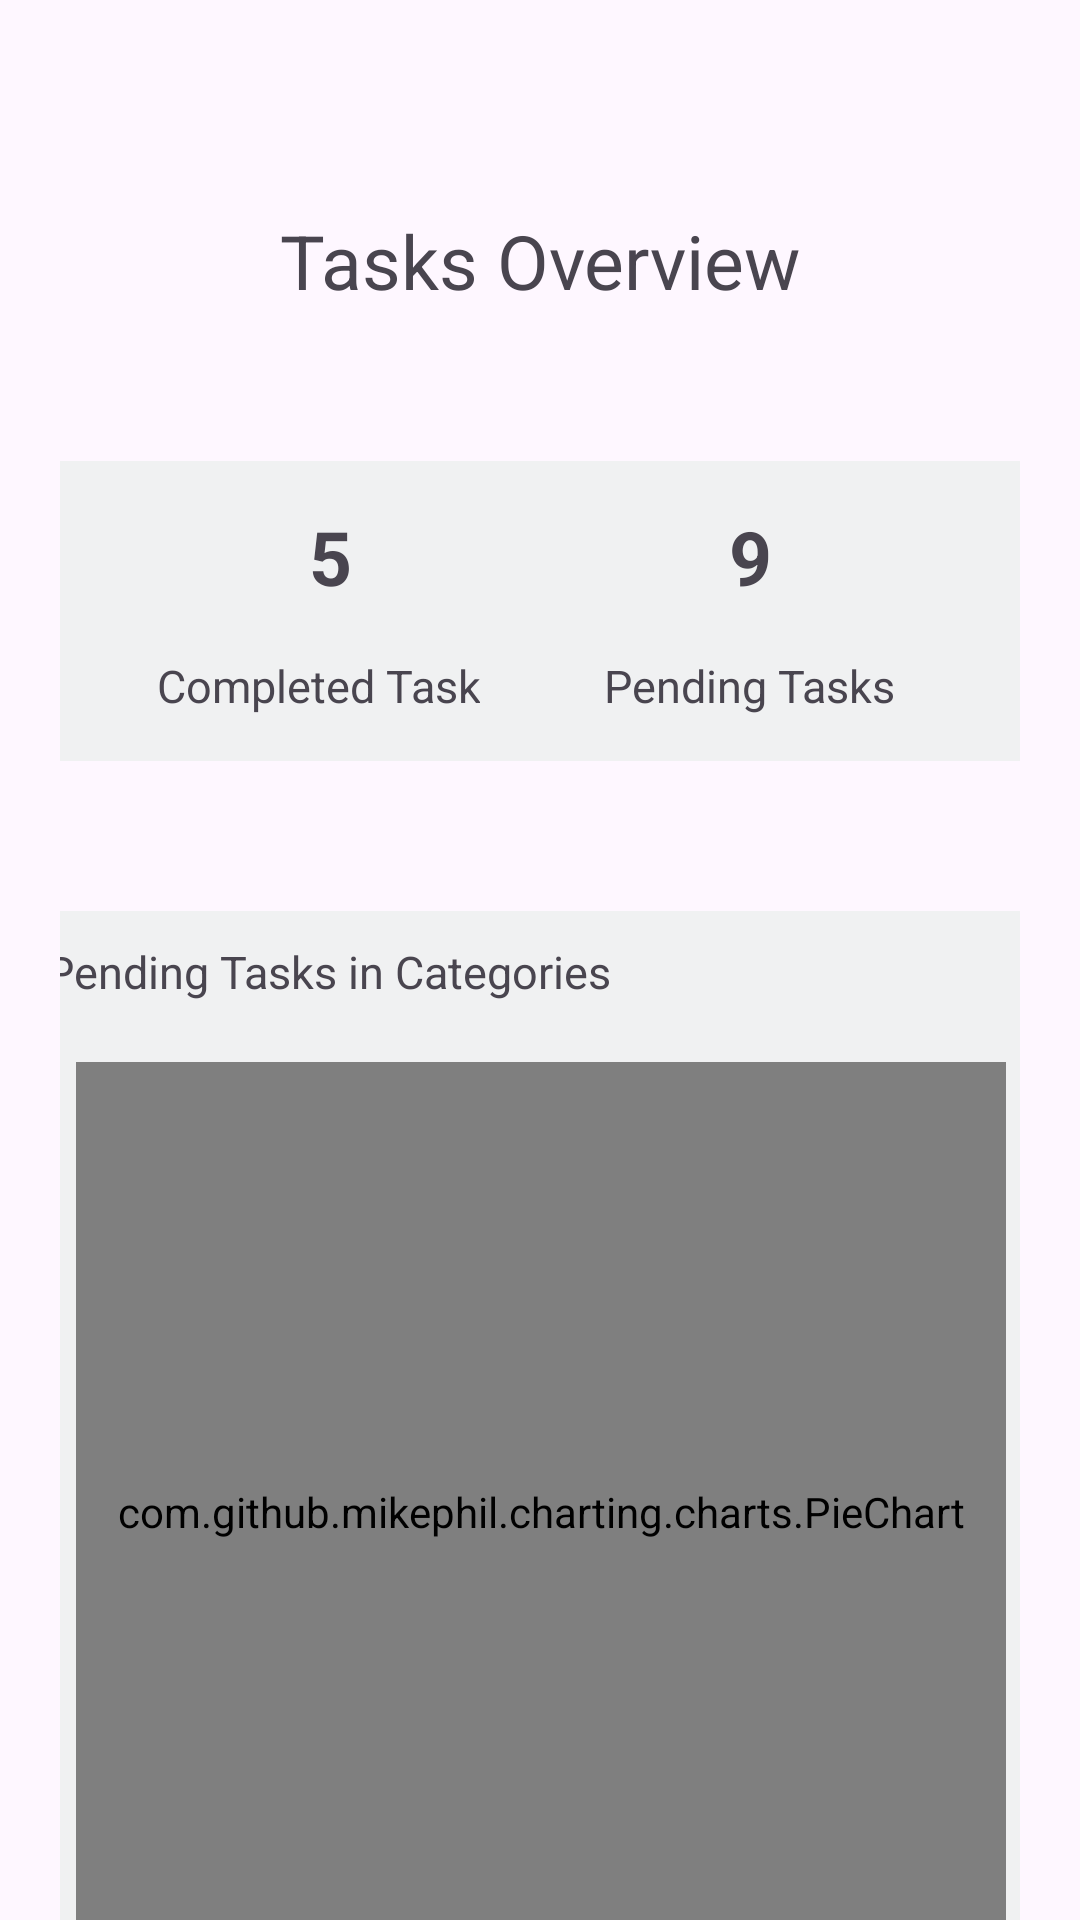

Android layout source for this screen:
<!-- AndroidManifest.xml: application theme Theme.MyTodoList -->
<!-- res/layout/fragment_mine.xml -->
<?xml version="1.0" encoding="utf-8"?>
<FrameLayout xmlns:android="http://schemas.android.com/apk/res/android"
    xmlns:tools="http://schemas.android.com/tools"
    android:layout_width="match_parent"
    android:layout_height="match_parent"
    xmlns:app="http://schemas.android.com/apk/res-auto"
    tools:context=".fragments.MineFragment">

    




    <androidx.constraintlayout.widget.ConstraintLayout
        android:layout_width="match_parent"
        android:layout_height="wrap_content"
        android:layout_marginTop="60dp"
        android:layout_marginStart="20dp"
        android:layout_marginEnd="20dp">

        <TextView
            android:id="@+id/analytics"
            android:text="Tasks Overview"
            android:textSize="25dp"
            android:layout_width="wrap_content"
            android:layout_height="wrap_content"
            app:layout_constraintStart_toStartOf="parent"
            app:layout_constraintEnd_toEndOf="parent"
            app:layout_constraintTop_toTopOf="parent"
            android:layout_margin="10dp"
            android:layout_marginBottom="10dp"/>



        <androidx.constraintlayout.widget.ConstraintLayout
            android:id="@+id/completedtaskslayout"
            android:layout_width="180dp"
            android:layout_height="100dp"
            app:layout_constraintTop_toBottomOf="@+id/analytics"
            app:layout_constraintStart_toStartOf="parent"
            android:layout_marginTop="50dp"
            android:background="@color/lightGrey"
            android:orientation="vertical">
            <TextView
                android:id="@+id/numberOfCompletedTasks"
                android:text="5"
                android:textStyle="bold"
                android:textSize="25dp"
                android:layout_width="wrap_content"
                android:layout_height="wrap_content"
                app:layout_constraintStart_toStartOf="parent"
                app:layout_constraintEnd_toEndOf="parent"
                android:layout_marginTop="15dp"
                app:layout_constraintTop_toTopOf="parent"/>
            <TextView
                android:text="Completed Tasks"
                android:textSize="15dp"
                android:layout_width="wrap_content"
                android:layout_height="wrap_content"
                app:layout_constraintStart_toStartOf="parent"
                app:layout_constraintEnd_toEndOf="parent"
                app:layout_constraintBottom_toBottomOf="parent"
                android:layout_marginBottom="15dp"/>
        </androidx.constraintlayout.widget.ConstraintLayout>
        <androidx.constraintlayout.widget.ConstraintLayout
            android:id="@+id/pendingtaskslayout"
            android:layout_width="180dp"
            android:layout_height="100dp"
            app:layout_constraintTop_toBottomOf="@+id/analytics"
            app:layout_constraintEnd_toEndOf="parent"
            android:layout_marginTop="50dp"
            android:background="@color/lightGrey"
            android:orientation="vertical">
            <TextView
                android:id="@+id/numberOfPendingTasks"
                android:text="9"
                android:textSize="25dp"
                android:textStyle="bold"
                android:layout_width="wrap_content"
                android:layout_height="wrap_content"
                app:layout_constraintStart_toStartOf="parent"
                app:layout_constraintEnd_toEndOf="parent"
                android:layout_marginTop="15dp"
                app:layout_constraintTop_toTopOf="parent"/>
            <TextView
                android:text="Pending Tasks"
                android:textSize="15dp"
                android:layout_width="wrap_content"
                android:layout_height="wrap_content"
                app:layout_constraintStart_toStartOf="parent"
                app:layout_constraintEnd_toEndOf="parent"
                app:layout_constraintBottom_toBottomOf="parent"
                android:layout_marginBottom="15dp"/>
        </androidx.constraintlayout.widget.ConstraintLayout>

        <LinearLayout
            android:layout_width="350dp"
            android:layout_height="350dp"
            app:layout_constraintTop_toBottomOf="@+id/completedtaskslayout"
            app:layout_constraintStart_toStartOf="parent"
            app:layout_constraintEnd_toEndOf="parent"
            android:layout_marginTop="50dp"
            android:orientation="vertical"
            android:background="@color/lightGrey">

            <TextView
                android:text="Pending Tasks in Categories"
                android:textSize="15dp"
                android:layout_marginTop="10dp"
                android:layout_marginLeft="10dp"
                android:layout_width="wrap_content"
                android:layout_height="wrap_content"
                app:layout_constraintStart_toStartOf="parent"
                app:layout_constraintBottom_toTopOf="@+id/Piechart"/>

            <com.github.mikephil.charting.charts.PieChart
                android:id="@+id/Piechart"
                app:layout_constraintTop_toBottomOf="@+id/pendingtaskslayout"
                app:layout_constraintStart_toStartOf="parent"
                app:layout_constraintEnd_toEndOf="parent"
                android:layout_width="match_parent"
                android:layout_height="300dp"
                android:layout_margin="20dp"
                />
        </LinearLayout>


    </androidx.constraintlayout.widget.ConstraintLayout>






</FrameLayout>
<!-- resources referenced by this layout -->
<resources>
  <color name="lightGrey">#f0f1f2</color>
  <style name="Theme.MyTodoList" parent="Base.Theme.MyTodoList" />
  <style name="Base.Theme.MyTodoList" parent="Theme.Material3.DayNight.NoActionBar">
          
          
      </style>
</resources>
